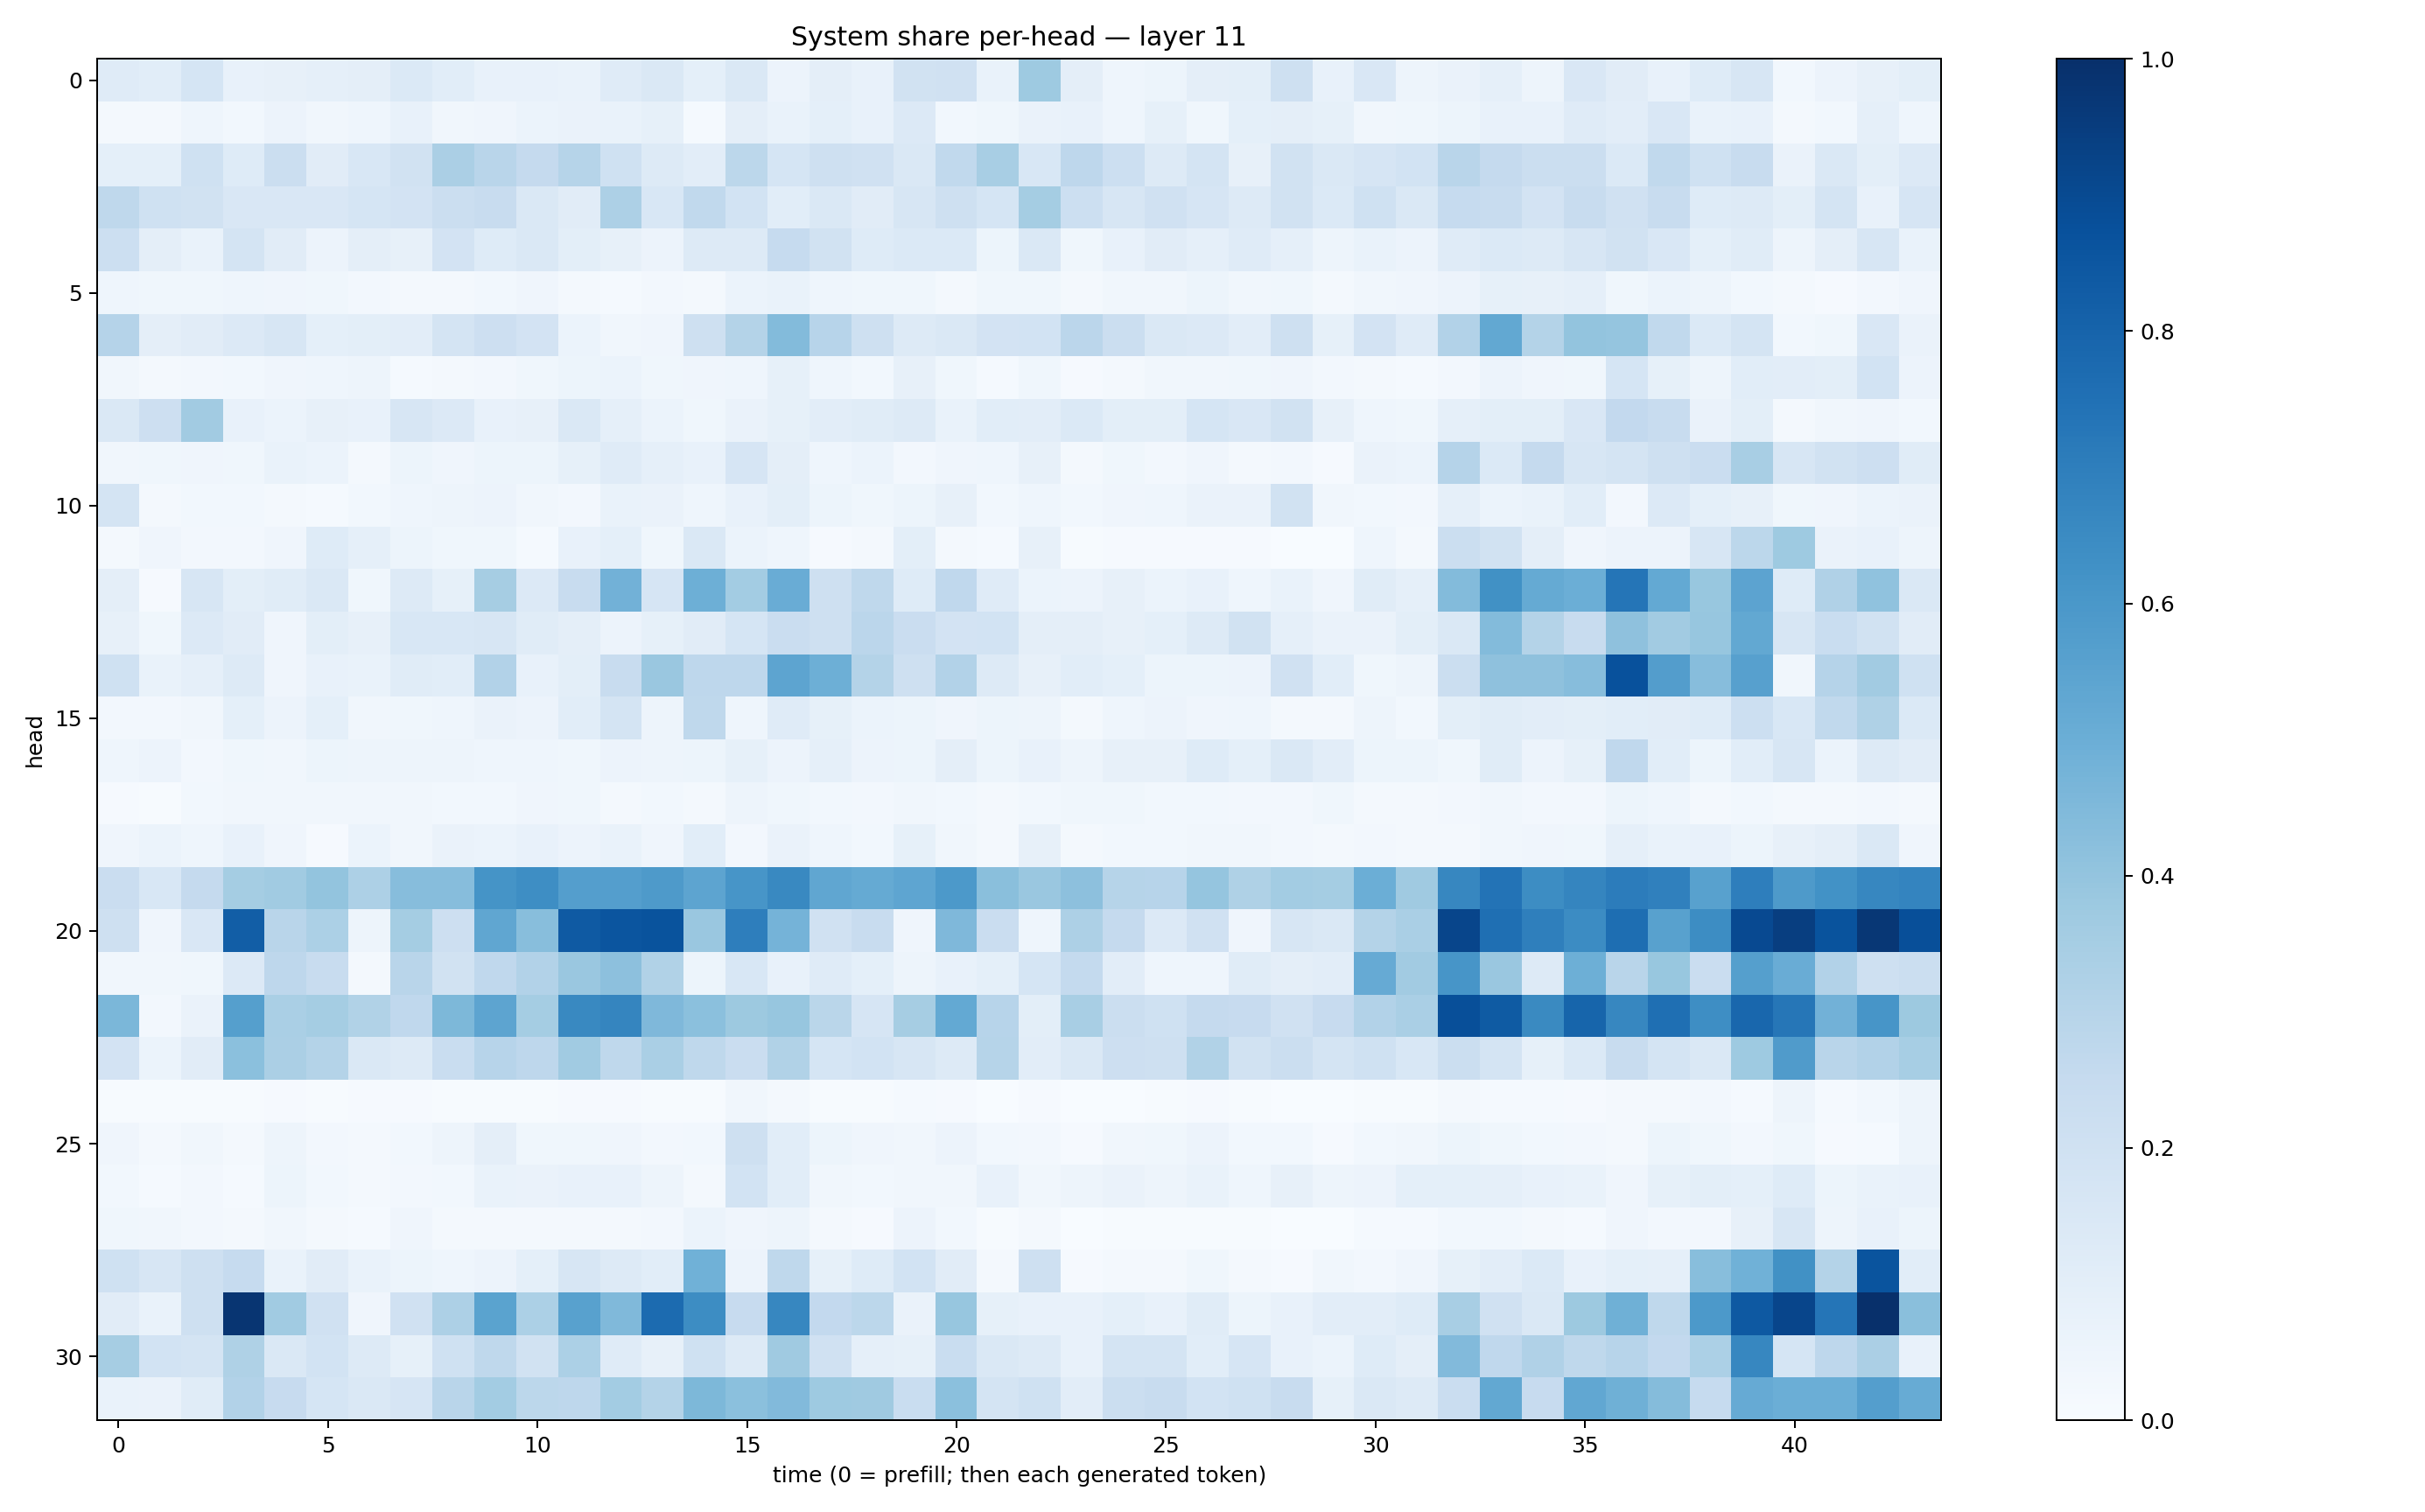

The data file committed next to this chart (first rows):
0.12048511, 0.107356906, 0.17125063, 0.07342016, 0.08152694, 0.08973317, 0.09402007, 0.13684957, 0.10868658, 0.075251505, 0.072031714, 0.067564175, 0.11784424, 0.14613496, 0.090273246, 0.1431676, 0.05554388, 0.0974406, 0.07457969, 0.1907158, 0.1971756, 0.07026709, 0.3724239, 0.093862034
0.02111, 0.02293, 0.04353, 0.03036, 0.05598, 0.03495, 0.04571, 0.07552, 0.03263, 0.04256, 0.0618, 0.06467, 0.06742, 0.08309, 0.01526, 0.09638, 0.06654, 0.09092, 0.07243, 0.1354, 0.02998, 0.03843, 0.06512, 0.07409
0.09335, 0.09372, 0.2024, 0.1214, 0.2234, 0.1112, 0.1559, 0.1923, 0.3351, 0.2899, 0.2533, 0.2986, 0.2028, 0.1301, 0.1035, 0.2805, 0.1715, 0.2065, 0.1973, 0.1466, 0.2631, 0.3437, 0.1561, 0.2745
0.271, 0.2016, 0.1878, 0.1513, 0.1493, 0.149, 0.1692, 0.1808, 0.2249, 0.2381, 0.1424, 0.1095, 0.325, 0.1541, 0.2631, 0.1872, 0.1068, 0.1449, 0.1107, 0.1602, 0.2088, 0.1684, 0.3526, 0.2164
0.216, 0.09596, 0.06835, 0.1738, 0.1132, 0.05721, 0.09677, 0.08074, 0.1818, 0.1248, 0.1452, 0.0994, 0.08012, 0.05787, 0.1259, 0.1251, 0.2462, 0.1908, 0.122, 0.1398, 0.1368, 0.05367, 0.144, 0.03756
0.04553, 0.03869, 0.03791, 0.04432, 0.04088, 0.03533, 0.02429, 0.01574, 0.02146, 0.03098, 0.04234, 0.01599, 0.01511, 0.02522, 0.02175, 0.06247, 0.07013, 0.0463, 0.03662, 0.03863, 0.02247, 0.03741, 0.03697, 0.01845
0.3019, 0.09384, 0.1105, 0.1356, 0.1563, 0.09352, 0.09861, 0.1023, 0.1729, 0.2135, 0.1813, 0.05903, 0.03255, 0.0422, 0.2071, 0.3083, 0.4388, 0.2941, 0.2041, 0.1254, 0.1406, 0.1813, 0.1836, 0.2833
0.03415, 0.02332, 0.02545, 0.02882, 0.04078, 0.04398, 0.04753, 0.01541, 0.01948, 0.02553, 0.03716, 0.05187, 0.05893, 0.03588, 0.04136, 0.04545, 0.08532, 0.04507, 0.0293, 0.08053, 0.03778, 0.01271, 0.03568, 0.008372
0.1474, 0.211, 0.3597, 0.07644, 0.06235, 0.08023, 0.07564, 0.1587, 0.1347, 0.07358, 0.07883, 0.1459, 0.08796, 0.06068, 0.03748, 0.06432, 0.08327, 0.1037, 0.1156, 0.1299, 0.06646, 0.1092, 0.1045, 0.137
0.03229, 0.03585, 0.04117, 0.03817, 0.06942, 0.06051, 0.02324, 0.05423, 0.04081, 0.05424, 0.05468, 0.08299, 0.1186, 0.08774, 0.07304, 0.1647, 0.09594, 0.04608, 0.0588, 0.02611, 0.04105, 0.04585, 0.08127, 0.02253
0.1772, 0.02071, 0.0287, 0.02983, 0.02008, 0.01507, 0.02879, 0.04473, 0.04864, 0.05551, 0.03374, 0.02617, 0.06829, 0.06337, 0.04539, 0.07627, 0.1008, 0.05361, 0.03758, 0.05388, 0.07916, 0.02876, 0.04624, 0.03001
0.02295, 0.03943, 0.02455, 0.02456, 0.04059, 0.1244, 0.08643, 0.05468, 0.03567, 0.03901, 0.01528, 0.07694, 0.09333, 0.03803, 0.1476, 0.05943, 0.04438, 0.008538, 0.01683, 0.09867, 0.02013, 0.01209, 0.08033, 0.005904
0.09502, 0.008726, 0.1598, 0.09812, 0.1153, 0.1466, 0.03646, 0.1255, 0.08581, 0.3477, 0.1336, 0.2385, 0.4829, 0.1647, 0.4933, 0.3593, 0.5071, 0.2076, 0.2709, 0.1213, 0.2668, 0.12, 0.06159, 0.0583
0.08112, 0.03656, 0.1363, 0.1107, 0.04208, 0.1001, 0.07892, 0.155, 0.1541, 0.1611, 0.1157, 0.09463, 0.05757, 0.08503, 0.1118, 0.1691, 0.2288, 0.2061, 0.2837, 0.2302, 0.1819, 0.1864, 0.09558, 0.09438
0.1998, 0.07012, 0.08794, 0.1257, 0.04059, 0.0724, 0.06704, 0.1135, 0.1064, 0.3123, 0.07063, 0.09954, 0.2368, 0.3839, 0.2758, 0.2738, 0.5393, 0.4939, 0.3072, 0.2106, 0.3118, 0.1253, 0.07864, 0.1078
0.02676, 0.02734, 0.03153, 0.09003, 0.05508, 0.09124, 0.0344, 0.03782, 0.04573, 0.06535, 0.0569, 0.1082, 0.174, 0.0477, 0.2715, 0.04505, 0.1192, 0.08487, 0.06219, 0.05369, 0.04195, 0.05136, 0.05077, 0.02278
0.04391, 0.05678, 0.02702, 0.03592, 0.0316, 0.05281, 0.05064, 0.04886, 0.04885, 0.04523, 0.04557, 0.0389, 0.05826, 0.04862, 0.05247, 0.08341, 0.05731, 0.08858, 0.05646, 0.05263, 0.0968, 0.05467, 0.07427, 0.04918
0.01124, 0.00666, 0.02968, 0.03344, 0.03316, 0.03243, 0.0349, 0.0343, 0.02828, 0.02841, 0.04073, 0.03818, 0.02324, 0.02769, 0.0206, 0.04837, 0.03795, 0.03107, 0.02356, 0.03223, 0.02785, 0.02165, 0.02879, 0.03651
0.04285, 0.05886, 0.04489, 0.0749, 0.04009, 0.01084, 0.06219, 0.03305, 0.06597, 0.06142, 0.07321, 0.05662, 0.06736, 0.04, 0.1083, 0.02401, 0.06582, 0.04304, 0.0307, 0.08525, 0.03276, 0.02171, 0.07905, 0.01763
0.23, 0.1532, 0.2519, 0.3534, 0.3658, 0.4013, 0.3261, 0.4305, 0.4317, 0.6144, 0.6386, 0.568, 0.5676, 0.5874, 0.5393, 0.6075, 0.6588, 0.5341, 0.5173, 0.5388, 0.5911, 0.4241, 0.384, 0.415
0.2093, 0.04178, 0.1488, 0.8222, 0.2911, 0.3309, 0.04816, 0.3517, 0.2118, 0.5334, 0.4263, 0.8365, 0.8571, 0.8646, 0.3866, 0.6956, 0.4765, 0.1957, 0.2409, 0.04125, 0.4522, 0.2286, 0.04381, 0.3258
0.03361, 0.03411, 0.03558, 0.1367, 0.2743, 0.236, 0.02036, 0.2917, 0.1894, 0.2663, 0.3099, 0.3865, 0.4175, 0.3135, 0.05106, 0.1543, 0.0744, 0.1178, 0.09048, 0.05006, 0.0735, 0.09329, 0.1696, 0.255
0.4583, 0.02433, 0.06435, 0.5661, 0.3392, 0.3535, 0.3132, 0.2673, 0.455, 0.5408, 0.3516, 0.6596, 0.6684, 0.4528, 0.4213, 0.3766, 0.3911, 0.2884, 0.1679, 0.3513, 0.5206, 0.2946, 0.09801, 0.3412
0.1819, 0.06057, 0.1104, 0.4212, 0.3325, 0.3074, 0.1445, 0.1274, 0.2334, 0.2961, 0.2773, 0.3636, 0.2734, 0.3392, 0.2721, 0.2274, 0.313, 0.1718, 0.187, 0.1636, 0.1305, 0.2978, 0.1024, 0.1453
0.007674, 0.005317, 0.006939, 0.005282, 0.01105, 0.007047, 0.009339, 0.008648, 0.00429, 0.006206, 0.007437, 0.01057, 0.01008, 0.007291, 0.007627, 0.03208, 0.02087, 0.007508, 0.006376, 0.01184, 0.01029, 0.002981, 0.009664, 0.001006
0.04144, 0.01826, 0.03346, 0.01712, 0.04965, 0.02506, 0.01715, 0.03048, 0.04779, 0.09692, 0.03642, 0.03616, 0.03923, 0.02506, 0.02821, 0.2044, 0.1079, 0.05453, 0.04078, 0.03505, 0.05572, 0.03099, 0.02606, 0.01141
0.02736, 0.01324, 0.02368, 0.01461, 0.05194, 0.02888, 0.01886, 0.02499, 0.02754, 0.06972, 0.06463, 0.07088, 0.07701, 0.04867, 0.01932, 0.1846, 0.1081, 0.03356, 0.0285, 0.03451, 0.03495, 0.07327, 0.03503, 0.04979
0.03771, 0.03392, 0.02469, 0.02314, 0.03142, 0.0198, 0.0133, 0.04169, 0.02276, 0.01703, 0.01833, 0.02189, 0.02236, 0.02475, 0.05995, 0.0408, 0.04854, 0.02035, 0.01139, 0.05778, 0.02795, 0.006726, 0.01833, 0.00282
0.2009, 0.1625, 0.2109, 0.2472, 0.06917, 0.1108, 0.07016, 0.05172, 0.04417, 0.05833, 0.09198, 0.1634, 0.1274, 0.1062, 0.4877, 0.05628, 0.2725, 0.08436, 0.1226, 0.187, 0.1113, 0.02255, 0.2035, 0.00933
0.1108, 0.0691, 0.2087, 0.9804, 0.3641, 0.1968, 0.03958, 0.1967, 0.3272, 0.5506, 0.3317, 0.5585, 0.4464, 0.7696, 0.6429, 0.2423, 0.6661, 0.2586, 0.2798, 0.06272, 0.3908, 0.08591, 0.07338, 0.07074
0.3481, 0.185, 0.1734, 0.3206, 0.147, 0.1851, 0.1251, 0.08435, 0.2023, 0.273, 0.1913, 0.3294, 0.1187, 0.08077, 0.2, 0.1291, 0.3681, 0.1962, 0.08806, 0.08269, 0.2337, 0.1458, 0.1268, 0.07202
0.0676, 0.06263, 0.1148, 0.3099, 0.2429, 0.1681, 0.1428, 0.1665, 0.2891, 0.3577, 0.2789, 0.2759, 0.3571, 0.3066, 0.4569, 0.4189, 0.4423, 0.3735, 0.3705, 0.2312, 0.4201, 0.1739, 0.202, 0.1054
